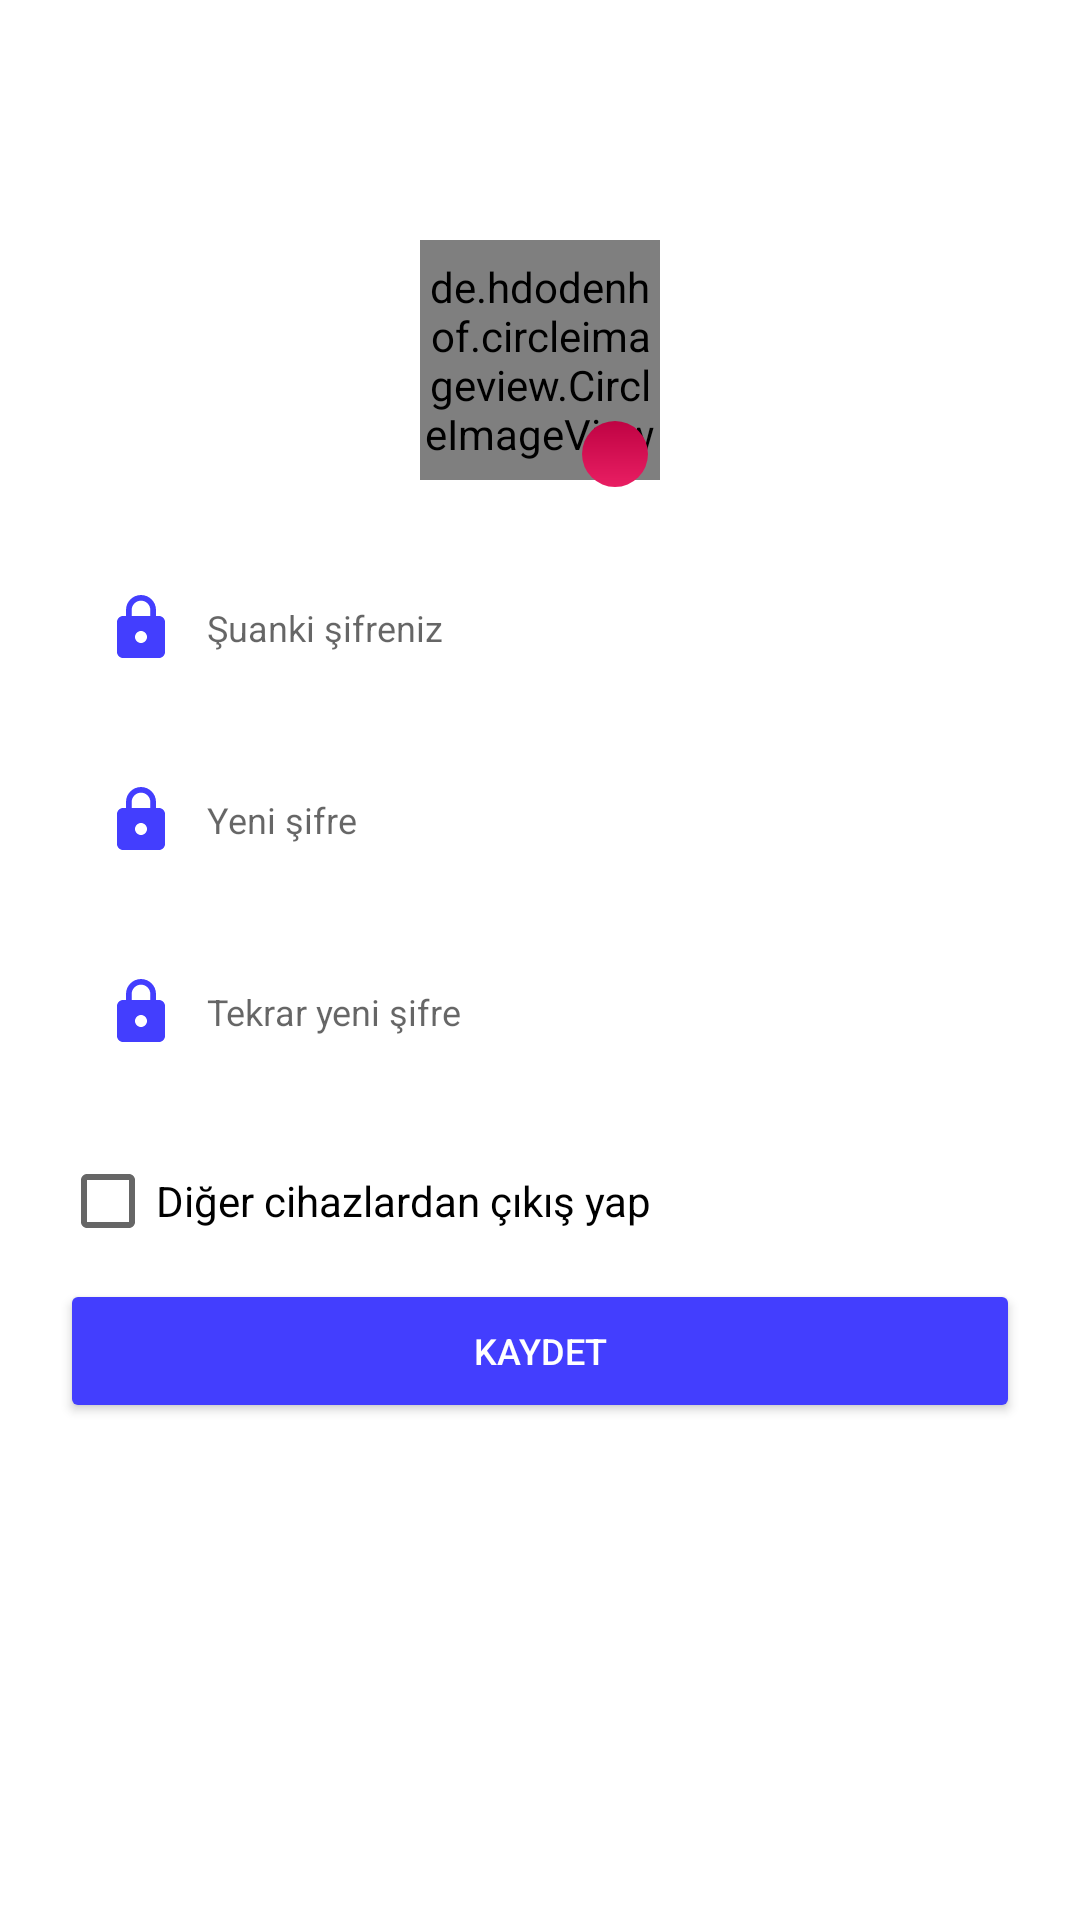

Write the Android layout XML for this screen, with the resource values it uses.
<!-- AndroidManifest.xml: application theme AppTheme -->
<!-- res/layout/app_profile_edit.xml -->
<?xml version="1.0" encoding="utf-8"?>
<LinearLayout android:background="#fff"
    xmlns:android="http://schemas.android.com/apk/res/android"
    android:layout_width="match_parent"
    android:layout_height="match_parent"
    xmlns:app="http://schemas.android.com/apk/res-auto">

    <ScrollView
        android:layout_marginTop="52dp"
        android:layout_width="match_parent"
        android:layout_height="match_parent">

        <LinearLayout
            android:orientation="vertical"
            android:padding="20dp"
            android:layout_width="match_parent"
            android:layout_height="wrap_content">


            <de.hdodenhof.circleimageview.CircleImageView
                android:layout_gravity="center"
                android:layout_marginTop="8dp"
                android:layout_marginBottom="15dp"
                android:id="@+id/userAvatar"
                android:layout_width="80dp"
                app:civ_border_width="2dp"
                android:background="@drawable/image_bg"
                app:civ_border_color="#433efe"
                android:src="@mipmap/ic_launcher_round"
                android:layout_height="80dp" />

            <LinearLayout
                android:layout_gravity="center"
                android:layout_marginTop="-35dp"
                android:layout_marginLeft="25dp"
                android:layout_marginBottom="20dp"
                android:padding="5dp"
                android:background="@drawable/full_radius"
                android:layout_width="22dp"
                android:layout_height="22dp">
                <ImageView
                    android:src="@drawable/ic_baseline_edit_24"
                    android:layout_width="wrap_content"
                    android:layout_height="wrap_content" />
            </LinearLayout>

            <EditText
                android:id="@+id/password"
                android:layout_marginBottom="10dp"
                android:textSize="12sp"
                android:hint="Şuanki şifreniz"
                android:inputType="textPassword"
                android:background="@drawable/edittext"
                android:padding="15dp"
                android:drawableLeft="@drawable/ic_baseline_lock_24"
                android:drawablePadding="10dp"
                android:layout_width="match_parent"
                android:layout_height="match_parent" />


            <EditText
                android:inputType="textPassword"
                android:id="@+id/new_password"
                android:layout_marginBottom="10dp"
                android:textSize="12sp"
                android:hint="Yeni şifre"
                android:background="@drawable/edittext"
                android:padding="15dp"
                android:drawableLeft="@drawable/ic_baseline_lock_24"
                android:drawablePadding="10dp"
                android:layout_width="match_parent"
                android:layout_height="match_parent" />

            <EditText
                android:inputType="textPassword"
                android:id="@+id/confirm_password"
                android:layout_marginBottom="10dp"
                android:textSize="12sp"
                android:hint="Tekrar yeni şifre"
                android:background="@drawable/edittext"
                android:padding="15dp"
                android:drawableLeft="@drawable/ic_baseline_lock_24"
                android:drawablePadding="10dp"
                android:layout_width="match_parent"
                android:layout_height="match_parent" />

            <CheckBox
                android:id="@+id/logoutOtherDevices"
                android:layout_marginVertical="10dp"
                android:text="Diğer cihazlardan çıkış yap"
                android:layout_width="wrap_content"
                android:layout_height="wrap_content" />

            <Button
                android:id="@+id/changePassword"
                android:text="Kaydet"
                android:textSize="12sp"
                android:backgroundTint="#433efe"
                android:textColor="@color/colorWhite"
                android:layout_width="match_parent"
                android:layout_height="wrap_content"/>


        </LinearLayout>

    </ScrollView>

</LinearLayout>
<!-- resources referenced by this layout -->
<resources>
  <color name="colorWhite">#FFFFFF</color>
  <!-- drawable full_radius (drawable) -->
  <?xml version="1.0" encoding="utf-8"?>
  <shape xmlns:android="http://schemas.android.com/apk/res/android" android:shape="rectangle">
      <solid android:color="#fff" />
      <corners android:bottomLeftRadius="620dp"
          android:topRightRadius="620dp"
          android:topLeftRadius="620dp"
          android:bottomRightRadius="620dp" />
      <gradient
          android:startColor="#E91E63"
          android:endColor="#BF0343"
          android:angle="90" />
  </shape>
  <!-- drawable ic_baseline_lock_24 (drawable) -->
  <vector android:height="24dp" android:tint="#433EFE"
      android:viewportHeight="24" android:viewportWidth="24"
      android:width="24dp" xmlns:android="http://schemas.android.com/apk/res/android">
      <path android:fillColor="@android:color/white" android:pathData="M18,8h-1L17,6c0,-2.76 -2.24,-5 -5,-5S7,3.24 7,6v2L6,8c-1.1,0 -2,0.9 -2,2v10c0,1.1 0.9,2 2,2h12c1.1,0 2,-0.9 2,-2L20,10c0,-1.1 -0.9,-2 -2,-2zM12,17c-1.1,0 -2,-0.9 -2,-2s0.9,-2 2,-2 2,0.9 2,2 -0.9,2 -2,2zM15.1,8L8.9,8L8.9,6c0,-1.71 1.39,-3.1 3.1,-3.1 1.71,0 3.1,1.39 3.1,3.1v2z"/>
  </vector>
  <!-- drawable image_bg (drawable) -->
  <?xml version="1.0" encoding="utf-8"?>
  <shape xmlns:android="http://schemas.android.com/apk/res/android" android:shape="rectangle">
      <solid android:color="#dbdbdb" />
      <corners android:radius="160dp" />
  </shape>
  <!-- mipmap ic_launcher_round: png bitmap (mipmap-hdpi, 4832 bytes) -->
  <style name="AppTheme" parent="Theme.AppCompat.Light.NoActionBar">
          
          <item name="colorPrimary">@color/colorPrimary</item>
          <item name="colorPrimaryDark">@color/colorPrimaryDark</item>
          <item name="colorAccent">@color/colorAccent</item>
          <item name="android:windowLightStatusBar">true</item>
      </style>
  <color name="colorPrimary">#FFFFFF</color>
  <color name="colorPrimaryDark">#E1E1E1</color>
  <color name="colorAccent">#433efe</color>
</resources>
